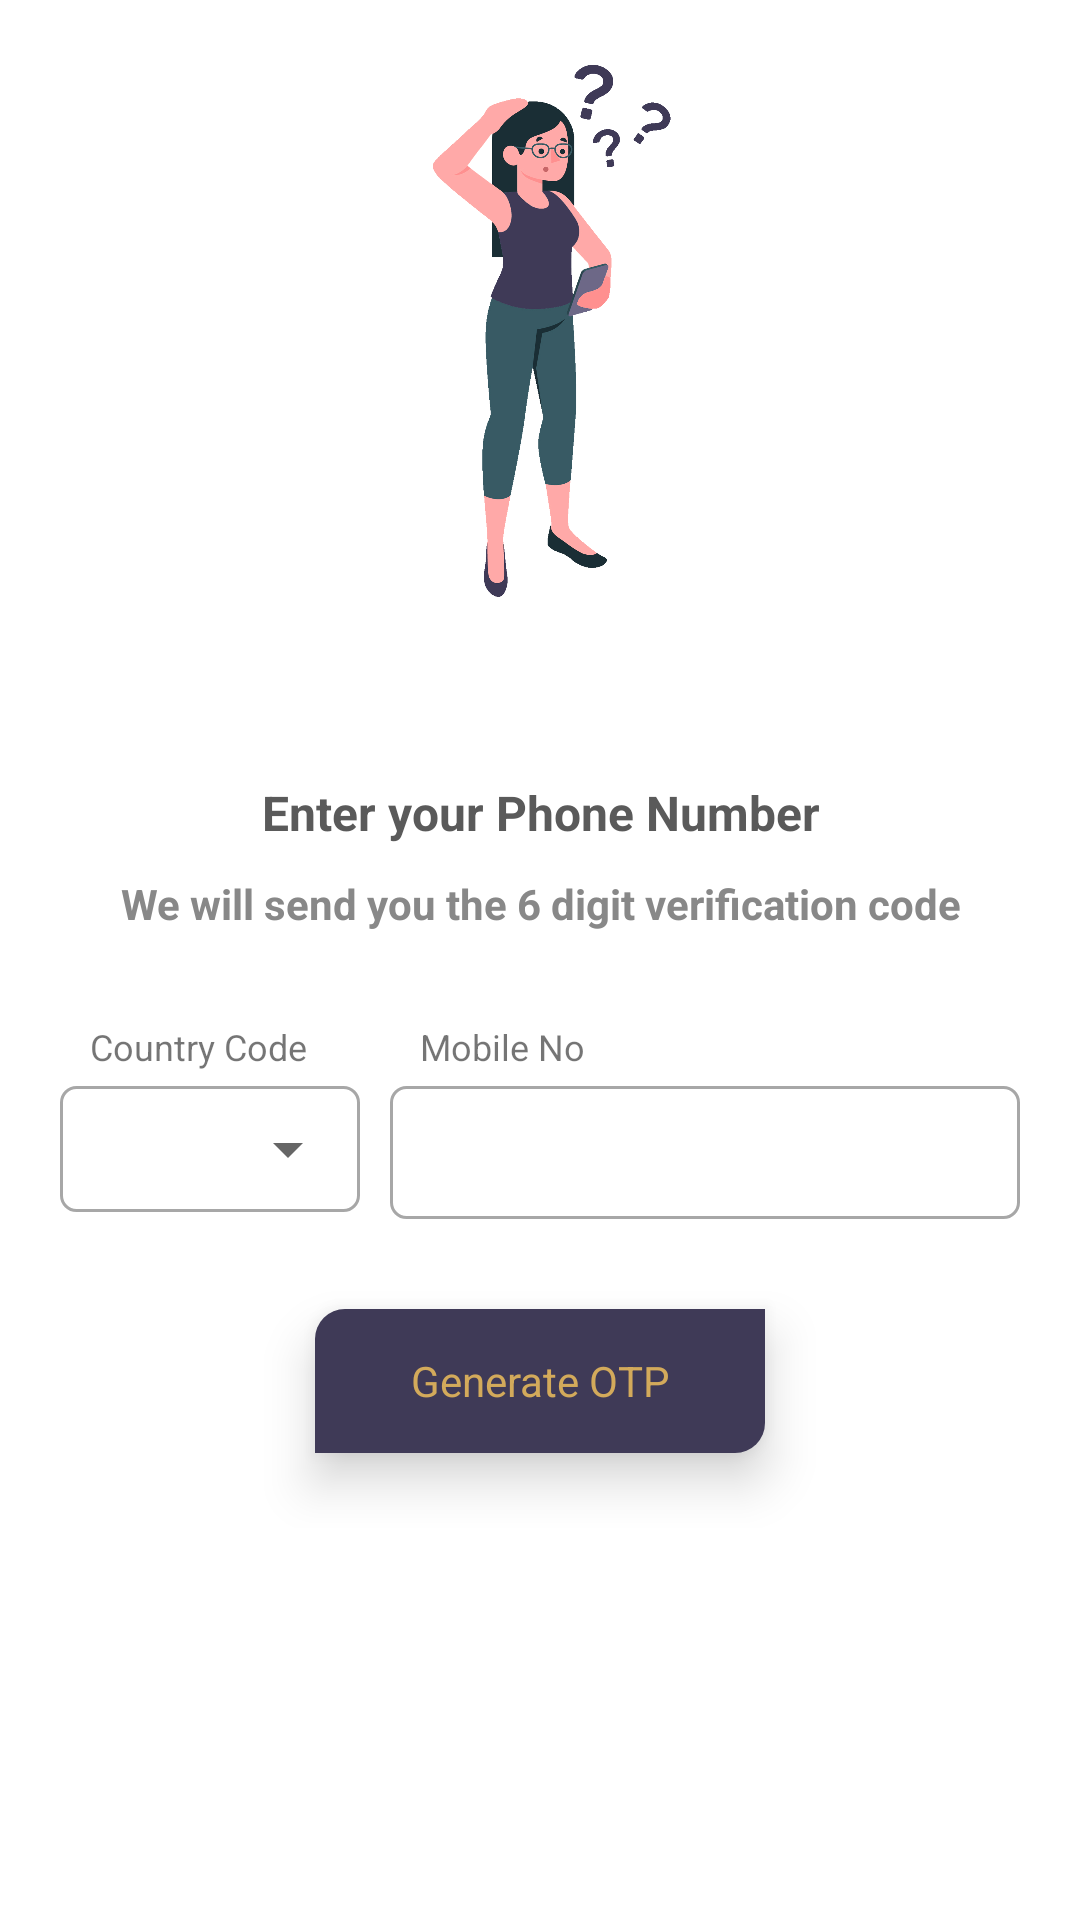

This screen was rendered from an Android layout file. Write that file and the resources it references.
<!-- AndroidManifest.xml: application theme AppTheme -->
<!-- res/layout/activity_forgot.xml -->
<?xml version="1.0" encoding="utf-8"?>
<ScrollView xmlns:android="http://schemas.android.com/apk/res/android"
    xmlns:tools="http://schemas.android.com/tools"
    android:layout_width="match_parent"
    android:layout_height="match_parent"
    android:background="@color/colorWhite"
    tools:context=".activity.ForgotActivity">

    <LinearLayout
        android:layout_width="match_parent"
        android:layout_height="wrap_content"
        android:gravity="center"
        android:orientation="vertical">

        <ImageView
            android:layout_width="match_parent"
            android:layout_height="180dp"
            android:layout_gravity="center"
            android:layout_marginTop="20dp"
            android:src="@drawable/forgot" />

        <View
            android:layout_width="match_parent"
            android:layout_height="35dp"
         />

        <LinearLayout
            android:layout_width="match_parent"
            android:layout_height="wrap_content"
            android:layout_marginLeft="20dp"
            android:layout_marginTop="20dp"
            android:layout_marginRight="20dp"
            android:orientation="vertical">

            <TextView
                android:layout_width="match_parent"
                android:layout_height="wrap_content"
                android:padding="5dp"
                android:text="Enter your Phone Number"
                android:textColor="@color/colorGrey2"
                android:textSize="16dp"
                android:gravity="center"
                android:textStyle="bold" />

            <TextView
                android:layout_width="match_parent"
                android:layout_height="wrap_content"
                android:padding="5dp"
                android:text="We will send you the 6 digit verification code"
                android:gravity="center"
                android:textColor="@color/colorGrey1"
                android:textSize="14dp"
                android:textStyle="bold" />

            <LinearLayout
                android:layout_width="match_parent"
                android:layout_height="wrap_content">

                <LinearLayout
                    android:layout_width="100dp"
                    android:layout_height="wrap_content"
                    android:layout_marginTop="20dp"
                    android:orientation="vertical">

                    <TextView
                        android:layout_width="wrap_content"
                        android:layout_height="wrap_content"
                        android:padding="5dp"
                        android:layout_marginLeft="5dp"
                        android:text="Country Code"
                        android:textSize="12dp" />

                    <LinearLayout
                        android:layout_width="match_parent"
                        android:layout_height="wrap_content"
                        android:layout_weight="2.2"
                        android:background="@drawable/rounded_area">

                        <Spinner
                            android:id="@+id/spinner"
                            android:layout_width="fill_parent"
                            android:layout_height="42dp"
                            android:prompt="@string/spinner_title" />
                    </LinearLayout>
                </LinearLayout>

                <View
                    android:layout_width="10dp"
                    android:layout_height="1dp" />

                <LinearLayout
                    android:layout_width="match_parent"
                    android:layout_height="wrap_content"
                    android:layout_marginTop="20dp"
                    android:orientation="vertical">

                    <TextView
                        android:layout_width="wrap_content"
                        android:layout_height="wrap_content"
                        android:padding="5dp"
                        android:text="Mobile No"
                        android:layout_marginLeft="5dp"
                        android:textSize="12dp" />

                    <EditText
                        android:id="@+id/ed_mobile"
                        android:layout_width="match_parent"
                        android:layout_height="wrap_content"
                        android:background="@drawable/rounded_area"
                        android:inputType="phone"
                        android:padding="10dp"
                        android:textColor="@color/colorGrey2" />
                </LinearLayout>
            </LinearLayout>


            <TextView
                android:id="@+id/btn_send"
                android:layout_width="150dp"
                android:layout_height="48dp"
                android:layout_gravity="center"
                android:layout_marginLeft="20dp"
                android:layout_marginTop="30dp"
                android:layout_marginRight="20dp"
                android:background="@drawable/detail_add_to_cart"
                android:elevation="10dp"
                android:gravity="center"
                android:text="Generate OTP"
                android:textColor="@color/buttongold" />
            <View
                android:layout_width="match_parent"
                android:layout_height="25dp" />
        </LinearLayout>
    </LinearLayout>


</ScrollView>
<!-- resources referenced by this layout -->
<resources>
  <color name="buttongold">#d3aa5b</color>
  <color name="colorGrey1">#888888</color>
  <color name="colorGrey2">#5A5A5A</color>
  <color name="colorWhite">#FFFFFF</color>
  <!-- drawable detail_add_to_cart (drawable) -->
  <?xml version="1.0" encoding="utf-8"?>
  <shape android:shape="rectangle" xmlns:android="http://schemas.android.com/apk/res/android">
  
      <corners android:topLeftRadius="10dp"
          android:bottomRightRadius="10dp"/>
      <solid android:color="@color/buttongrape"/>
  </shape>
  <!-- drawable forgot: png bitmap (drawable, 233984 bytes) -->
  <!-- drawable rounded_area (drawable) -->
  <?xml version="1.0" encoding="utf-8"?>
  <shape
  
      xmlns:android="http://schemas.android.com/apk/res/android"
      android:shape="rectangle">
  
      <solid android:color="#5BFFFFFF" />
  
      <corners
          android:bottomLeftRadius="5dp"
          android:bottomRightRadius="5dp"
          android:topLeftRadius="5dp"
          android:topRightRadius="5dp" />
  
      <stroke android:color="#A7A7A7"
          android:width="1dp" />
  
  </shape>
  <string name="spinner_title">Select Area</string>
  <style name="AppTheme" parent="Theme.AppCompat.Light.DarkActionBar">
          
          <item name="fontFamily">@font/nunito_semi_bold</item>
          <item name="colorPrimary">@color/colorPrimary</item>
          <item name="colorPrimaryDark">@color/colorPrimaryDark</item>
          <item name="colorAccent">@color/colorAccent</item>
          <item name="android:drawableTint">@color/colorPrimaryDark</item>
      </style>
  <color name="buttongrape">#3f3a57</color>
  <color name="colorPrimary">#FFFFFF</color>
  <color name="colorPrimaryDark">#3f3a57</color>
  <color name="colorAccent">#554E73</color>
</resources>
